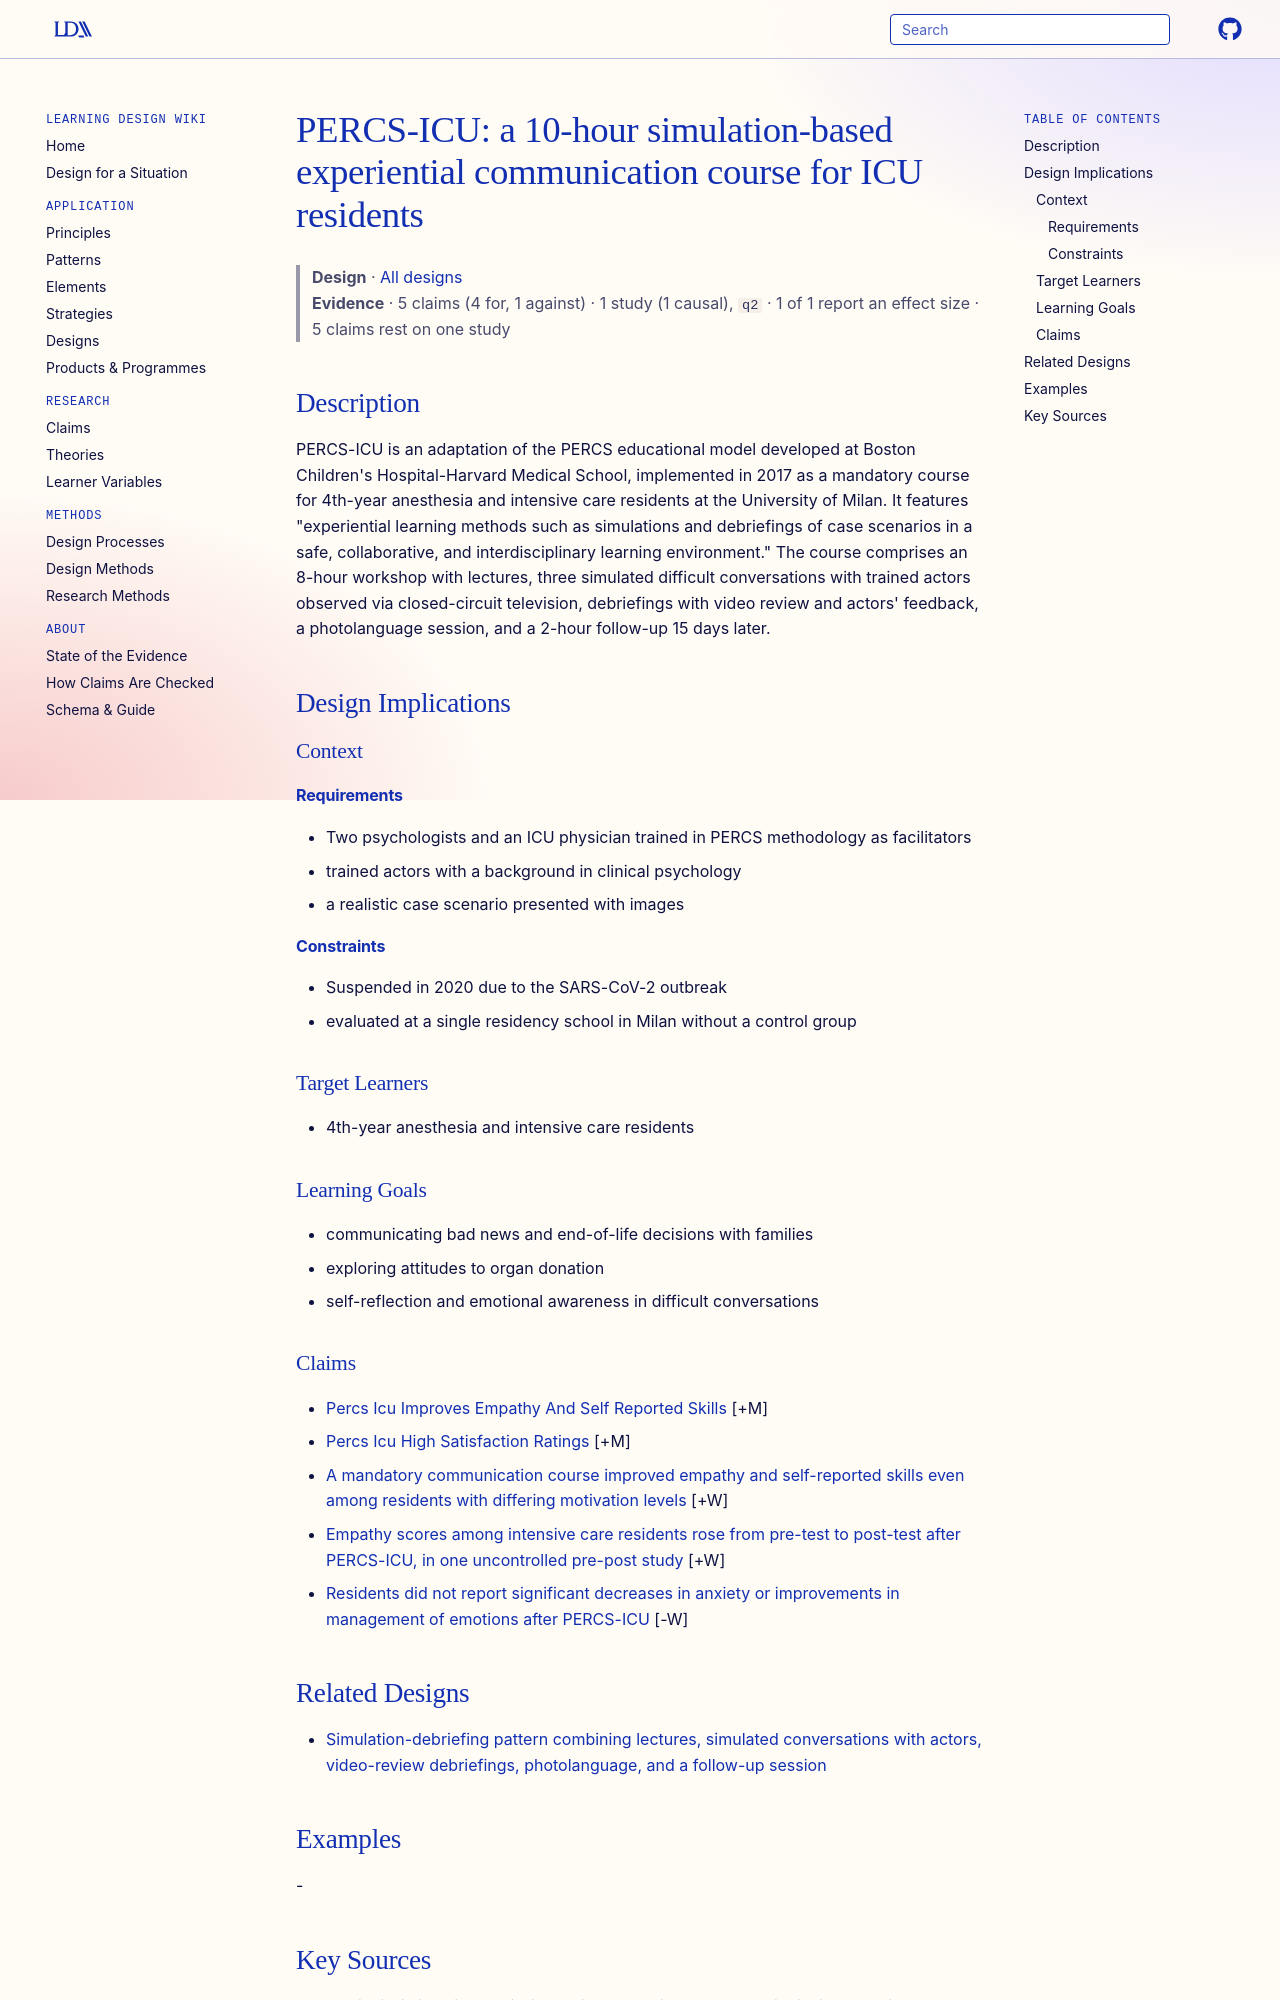

repository: Learning-Design-Alliance/learning-wiki · page: designs/percs-icu-course-element/index.html · generator: mkdocs

---
type: design
id: percs-icu-course-element
title: "PERCS-ICU: a 10-hour simulation-based experiential communication course for ICU residents"
description: "PERCS-ICU is an adaptation of the PERCS educational model developed at Boston Children's Hospital-Harvard Medical School, implemented in 2017 as a mandatory course for 4th-year anesthesia and intensive care residents..."
status: review
generated:
  by: "process:settle-candidates"
  at: 2026-11-08
sources:
  - id: lamiani-giulia-2021
    resource: "https://doi.org/10.12659/AOT.931147"
    title: "Lamiani Giulia, Mistraletti Giovanni, Moreschi Carlotta, Andrighi Elisa, Vegni Elena. (2021). Cultivating Empathy and Soft Skills Among Intensive Care Residents: Effects of a Mandatory, Simulation-Based, Experiential Training. Annals of Transplantation. https://doi.org/10.12659/AOT.931147"
    author: Lamiani Giulia, Mistraletti Giovanni, Moreschi Carlotta, Andrighi Elisa, Vegni Elena
---

# PERCS-ICU: a 10-hour simulation-based experiential communication course for ICU residents

> **Design** · [All designs](index.md)
> **Evidence** · 5 claims (4 for, 1 against) · 1 study (1 causal), `q2` · 1 of 1 report an effect size · 5 claims rest on one study

## Description
PERCS-ICU is an adaptation of the PERCS educational model developed at Boston Children's Hospital-Harvard Medical School, implemented in 2017 as a mandatory course for 4th-year anesthesia and intensive care residents at the University of Milan. It features "experiential learning methods such as simulations and debriefings of case scenarios in a safe, collaborative, and interdisciplinary learning environment." The course comprises an 8-hour workshop with lectures, three simulated difficult conversations with trained actors observed via closed-circuit television, debriefings with video review and actors' feedback, a photolanguage session, and a 2-hour follow-up 15 days later.

## Design Implications

### Context
#### Requirements
- Two psychologists and an ICU physician trained in PERCS methodology as facilitators
- trained actors with a background in clinical psychology
- a realistic case scenario presented with images
#### Constraints
- Suspended in 2020 due to the SARS-CoV-2 outbreak
- evaluated at a single residency school in Milan without a control group

### Target Learners
- 4th-year anesthesia and intensive care residents

### Learning Goals
- communicating bad news and end-of-life decisions with families
- exploring attitudes to organ donation
- self-reflection and emotional awareness in difficult conversations

### Claims

- [Percs Icu Improves Empathy And Self Reported Skills](../claims/percs-icu-improves-empathy-and-self-reported-skills.md) [+M]
- [Percs Icu High Satisfaction Ratings](../claims/percs-icu-high-satisfaction-ratings.md) [+M]
- [A mandatory communication course improved empathy and self-reported skills even among residents with differing motivation levels](../claims/mandatory-communication-training-effective.md) [+W]
- [Empathy scores among intensive care residents rose from pre-test to post-test after PERCS-ICU, in one uncontrolled pre-post study](../claims/empathy-training-counters-hidden-curriculum.md) [+W]
- [Residents did not report significant decreases in anxiety or improvements in management of emotions after PERCS-ICU](../claims/percs-icu-no-anxiety-or-emotion-management-gains.md) [-W]
